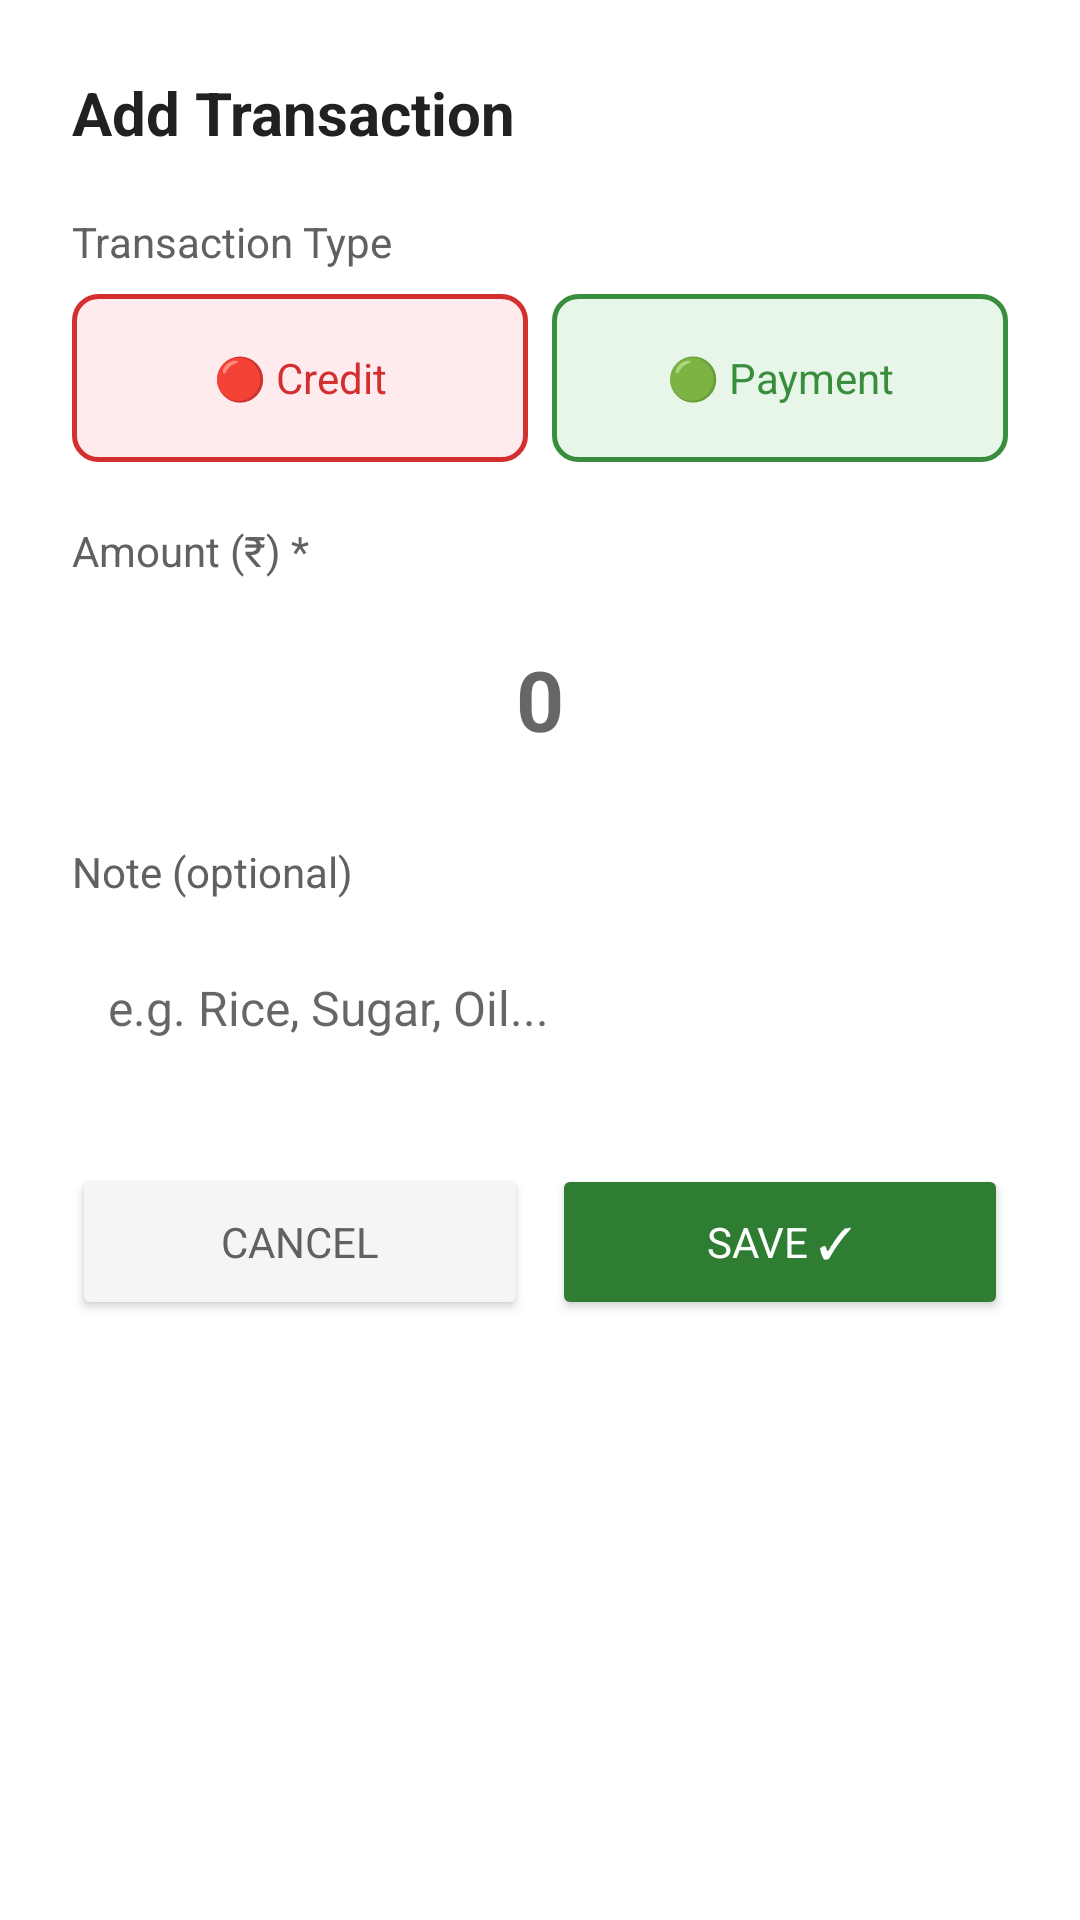

Layout XML and referenced resources for this Android screen:
<!-- AndroidManifest.xml: application theme Theme.GramaKhata -->
<!-- res/layout/dialog_add_transaction.xml -->
<?xml version="1.0" encoding="utf-8"?>
<LinearLayout
    xmlns:android="http://schemas.android.com/apk/res/android"
    xmlns:app="http://schemas.android.com/apk/res-auto"
    android:layout_width="match_parent"
    android:layout_height="wrap_content"
    android:orientation="vertical"
    android:padding="24dp"
    android:background="@color/white">

    <TextView
        android:layout_width="wrap_content"
        android:layout_height="wrap_content"
        android:text="Add Transaction"
        android:textSize="20sp"
        android:textStyle="bold"
        android:textColor="@color/text_dark"
        android:layout_marginBottom="20dp"/>

    <TextView
        android:layout_width="wrap_content"
        android:layout_height="wrap_content"
        android:text="Transaction Type"
        android:textSize="14sp"
        android:textColor="@color/text_medium"
        android:layout_marginBottom="8dp"/>

    <RadioGroup
        android:id="@+id/rgTransactionType"
        android:layout_width="match_parent"
        android:layout_height="wrap_content"
        android:orientation="horizontal"
        android:layout_marginBottom="20dp">

        <RadioButton
            android:id="@+id/rbCredit"
            android:layout_width="0dp"
            android:layout_height="56dp"
            android:layout_weight="1"
            android:text="🔴 Credit"
            android:textSize="14sp"
            android:textColor="@color/credit_red"
            android:checked="true"
            android:button="@null"
            android:gravity="center"
            android:background="@drawable/bg_credit_option"/>

        <View
            android:layout_width="8dp"
            android:layout_height="0dp"/>

        <RadioButton
            android:id="@+id/rbPayment"
            android:layout_width="0dp"
            android:layout_height="56dp"
            android:layout_weight="1"
            android:text="🟢 Payment"
            android:textSize="14sp"
            android:textColor="@color/payment_green"
            android:button="@null"
            android:gravity="center"
            android:background="@drawable/bg_payment_option"/>
    </RadioGroup>

    <TextView
        android:layout_width="wrap_content"
        android:layout_height="wrap_content"
        android:text="Amount (₹) *"
        android:textSize="14sp"
        android:textColor="@color/text_medium"
        android:layout_marginBottom="8dp"/>

    <EditText
        android:id="@+id/etAmount"
        android:layout_width="match_parent"
        android:layout_height="64dp"
        android:hint="0"
        android:inputType="numberDecimal"
        android:textSize="28sp"
        android:textStyle="bold"
        android:textColor="@color/text_dark"
        android:gravity="center"
        android:background="@drawable/bg_edittext"
        android:layout_marginBottom="16dp"/>

    <TextView
        android:layout_width="wrap_content"
        android:layout_height="wrap_content"
        android:text="Note (optional)"
        android:textSize="14sp"
        android:textColor="@color/text_medium"
        android:layout_marginBottom="8dp"/>

    <EditText
        android:id="@+id/etNote"
        android:layout_width="match_parent"
        android:layout_height="56dp"
        android:hint="e.g. Rice, Sugar, Oil..."
        android:inputType="text"
        android:textSize="16sp"
        android:padding="12dp"
        android:background="@drawable/bg_edittext"
        android:layout_marginBottom="24dp"/>

    <LinearLayout
        android:layout_width="match_parent"
        android:layout_height="wrap_content"
        android:orientation="horizontal">

        <Button
            android:id="@+id/btnCancel"
            android:layout_width="0dp"
            android:layout_height="52dp"
            android:layout_weight="1"
            android:text="Cancel"
            android:textColor="@color/text_medium"
            android:backgroundTint="@color/background_grey"
            android:layout_marginEnd="8dp"
            app:cornerRadius="8dp"/>

        <Button
            android:id="@+id/btnSaveTransaction"
            android:layout_width="0dp"
            android:layout_height="52dp"
            android:layout_weight="1"
            android:text="Save ✓"
            android:textColor="@color/white"
            android:backgroundTint="@color/primary_green"
            app:cornerRadius="8dp"/>
    </LinearLayout>
</LinearLayout>
<!-- resources referenced by this layout -->
<resources>
  <color name="background_grey">#F5F5F5</color>
  <color name="credit_red">#D32F2F</color>
  <color name="payment_green">#388E3C</color>
  <color name="primary_green">#2E7D32</color>
  <color name="text_dark">#212121</color>
  <color name="text_medium">#616161</color>
  <color name="white">#FFFFFF</color>
  <!-- drawable bg_credit_option (drawable) -->
  <?xml version="1.0" encoding="utf-8"?>
  <shape xmlns:android="http://schemas.android.com/apk/res/android"
      android:shape="rectangle">
      <solid android:color="@color/credit_red_light"/>
      <stroke android:width="1.5dp" android:color="@color/credit_red"/>
      <corners android:radius="8dp"/>
  </shape>
  <!-- drawable bg_payment_option (drawable) -->
  <?xml version="1.0" encoding="utf-8"?>
  <shape xmlns:android="http://schemas.android.com/apk/res/android"
      android:shape="rectangle">
      <solid android:color="@color/payment_green_light"/>
      <stroke android:width="1.5dp" android:color="@color/payment_green"/>
      <corners android:radius="8dp"/>
  </shape>
  <style name="Theme.GramaKhata" parent="Theme.MaterialComponents.Light.NoActionBar">
          <item name="colorPrimary">@color/primary_green</item>
          <item name="colorPrimaryVariant">@color/primary_green_dark</item>
          <item name="colorOnPrimary">@color/white</item>
          <item name="colorSecondary">@color/primary_green_light</item>
          <item name="android:statusBarColor">@color/primary_green_dark</item>
          <item name="android:windowBackground">@color/background_grey</item>
          <item name="android:fontFamily">sans-serif</item>
      </style>
  <color name="credit_red_light">#FFEBEE</color>
  <color name="payment_green_light">#E8F5E9</color>
  <color name="primary_green_dark">#1B5E20</color>
  <color name="primary_green_light">#4CAF50</color>
</resources>
